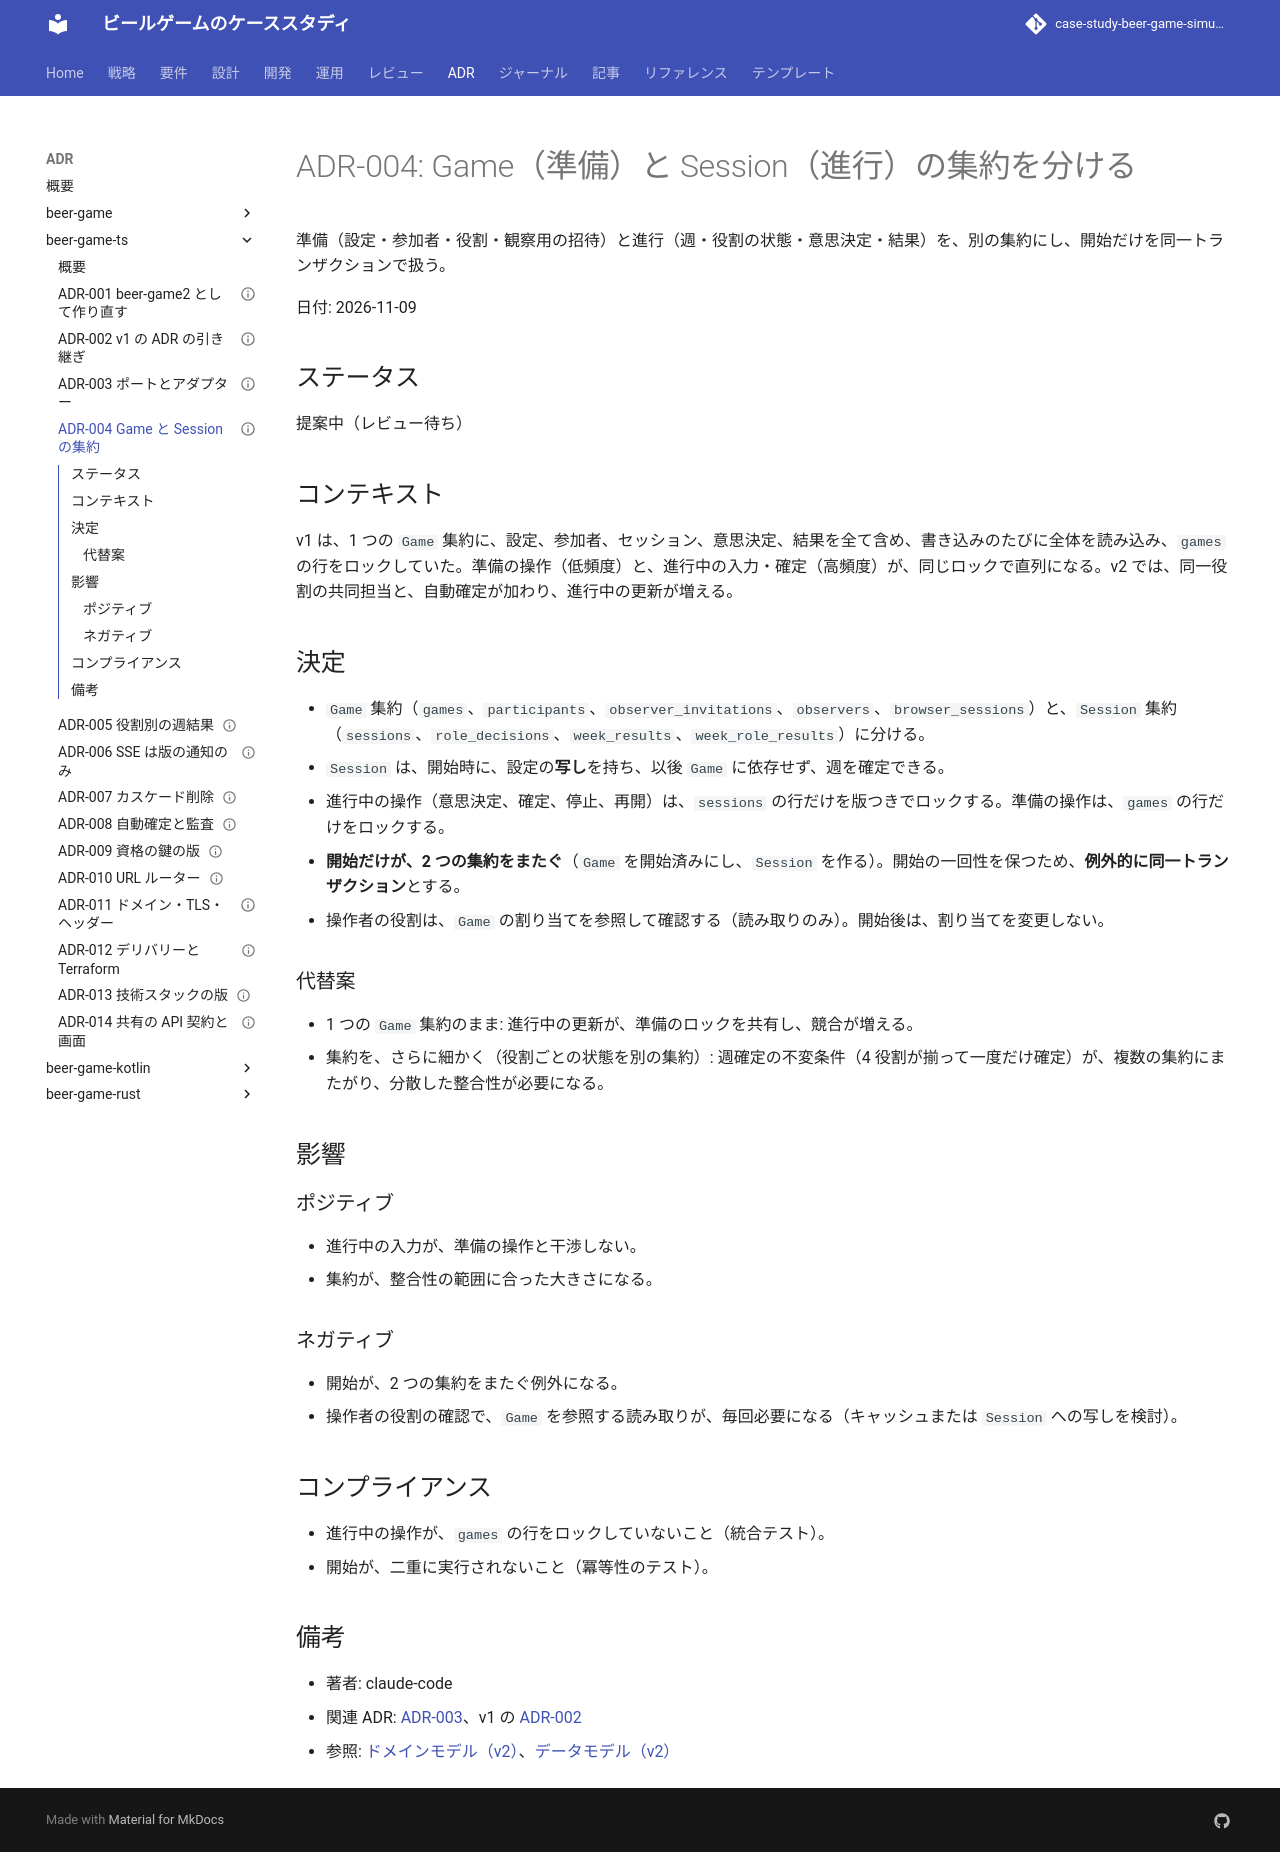

repository: k2works/case-study-beer-game-simulation · page: adr/beer-game-ts/004-separate-game-and-session-aggregates/index.html · generator: mkdocs

---
type: ADR
title: "ADR-004: Game（準備）と Session（進行）の集約を分ける"
description: "準備（設定・参加者・役割・観察用の招待）と進行（週・役割の状態・意思決定・結果）を、別の集約にし、開始だけを同一トランザクションで扱う。"
tags: [adr]
status: draft
generated: { by: claude-code/claude-sonnet-5-5, at: 2026-11-09T09:01:19Z }
---

# ADR-004: Game（準備）と Session（進行）の集約を分ける

準備（設定・参加者・役割・観察用の招待）と進行（週・役割の状態・意思決定・結果）を、別の集約にし、開始だけを同一トランザクションで扱う。

日付: 2026-11-09

## ステータス

提案中（レビュー待ち）

## コンテキスト

v1 は、1 つの `Game` 集約に、設定、参加者、セッション、意思決定、結果を全て含め、書き込みのたびに全体を読み込み、`games` の行をロックしていた。準備の操作（低頻度）と、進行中の入力・確定（高頻度）が、同じロックで直列になる。v2 では、同一役割の共同担当と、自動確定が加わり、進行中の更新が増える。

## 決定

- `Game` 集約（`games`、`participants`、`observer_invitations`、`observers`、`browser_sessions`）と、`Session` 集約（`sessions`、`role_decisions`、`week_results`、`week_role_results`）に分ける。
- `Session` は、開始時に、設定の**写し**を持ち、以後 `Game` に依存せず、週を確定できる。
- 進行中の操作（意思決定、確定、停止、再開）は、`sessions` の行だけを版つきでロックする。準備の操作は、`games` の行だけをロックする。
- **開始だけが、2 つの集約をまたぐ**（`Game` を開始済みにし、`Session` を作る）。開始の一回性を保つため、**例外的に同一トランザクション**とする。
- 操作者の役割は、`Game` の割り当てを参照して確認する（読み取りのみ）。開始後は、割り当てを変更しない。

### 代替案

- 1 つの `Game` 集約のまま: 進行中の更新が、準備のロックを共有し、競合が増える。
- 集約を、さらに細かく（役割ごとの状態を別の集約）: 週確定の不変条件（4 役割が揃って一度だけ確定）が、複数の集約にまたがり、分散した整合性が必要になる。

## 影響

### ポジティブ

- 進行中の入力が、準備の操作と干渉しない。
- 集約が、整合性の範囲に合った大きさになる。

### ネガティブ

- 開始が、2 つの集約をまたぐ例外になる。
- 操作者の役割の確認で、`Game` を参照する読み取りが、毎回必要になる（キャッシュまたは `Session` への写しを検討）。

## コンプライアンス

- 進行中の操作が、`games` の行をロックしていないこと（統合テスト）。
- 開始が、二重に実行されないこと（冪等性のテスト）。

## 備考

- 著者: claude-code
- 関連 ADR: [ADR-003](./003-ports-and-adapters-with-lint.md)、v1 の [ADR-002](../beer-game/002-stateless-api-row-lock.md)
- 参照: [ドメインモデル（v2）](../../design/beer-game-ts/domain-model.md)、[データモデル（v2）](../../design/beer-game-ts/data-model.md)
